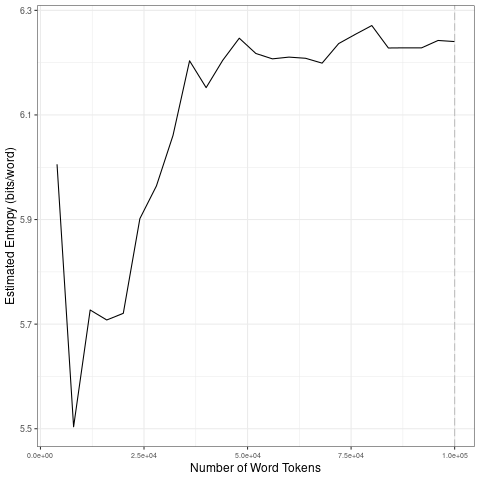

Data behind this chart, as committed beside it:
file, entropy.Corpus.Size, entropy.Entropy, sd.Corpus.Size, sd.SD
data/es_by_topic/2_tokens_1-gram.txt, 4000, 6.006, 20000, 0.1787
data/es_by_topic/2_tokens_1-gram.txt, 8000, 5.504, 40000, 0.1258
data/es_by_topic/2_tokens_1-gram.txt, 12000, 5.727, 60000, 0.01719
data/es_by_topic/2_tokens_1-gram.txt, 16000, 5.708, 80000, 0.0302
data/es_by_topic/2_tokens_1-gram.txt, 20000, 5.721, 1e+05, 0.00725
data/es_by_topic/2_tokens_1-gram.txt, 24000, 5.902, 20000, 0.1787
data/es_by_topic/2_tokens_1-gram.txt, 28000, 5.964, 40000, 0.1258
data/es_by_topic/2_tokens_1-gram.txt, 32000, 6.061, 60000, 0.01719
data/es_by_topic/2_tokens_1-gram.txt, 36000, 6.204, 80000, 0.0302
data/es_by_topic/2_tokens_1-gram.txt, 40000, 6.152, 1e+05, 0.00725
data/es_by_topic/2_tokens_1-gram.txt, 44000, 6.204, 20000, 0.1787
data/es_by_topic/2_tokens_1-gram.txt, 48000, 6.247, 40000, 0.1258
data/es_by_topic/2_tokens_1-gram.txt, 52000, 6.218, 60000, 0.01719
data/es_by_topic/2_tokens_1-gram.txt, 56000, 6.207, 80000, 0.0302
data/es_by_topic/2_tokens_1-gram.txt, 60000, 6.211, 1e+05, 0.00725
data/es_by_topic/2_tokens_1-gram.txt, 64000, 6.208, 20000, 0.1787
data/es_by_topic/2_tokens_1-gram.txt, 68000, 6.199, 40000, 0.1258
data/es_by_topic/2_tokens_1-gram.txt, 72000, 6.236, 60000, 0.01719
data/es_by_topic/2_tokens_1-gram.txt, 76000, 6.254, 80000, 0.0302
data/es_by_topic/2_tokens_1-gram.txt, 80000, 6.271, 1e+05, 0.00725
data/es_by_topic/2_tokens_1-gram.txt, 84000, 6.228, 20000, 0.1787
data/es_by_topic/2_tokens_1-gram.txt, 88000, 6.228, 40000, 0.1258
data/es_by_topic/2_tokens_1-gram.txt, 92000, 6.228, 60000, 0.01719
data/es_by_topic/2_tokens_1-gram.txt, 96000, 6.242, 80000, 0.0302
data/es_by_topic/2_tokens_1-gram.txt, 1e+05, 6.24, 1e+05, 0.00725
